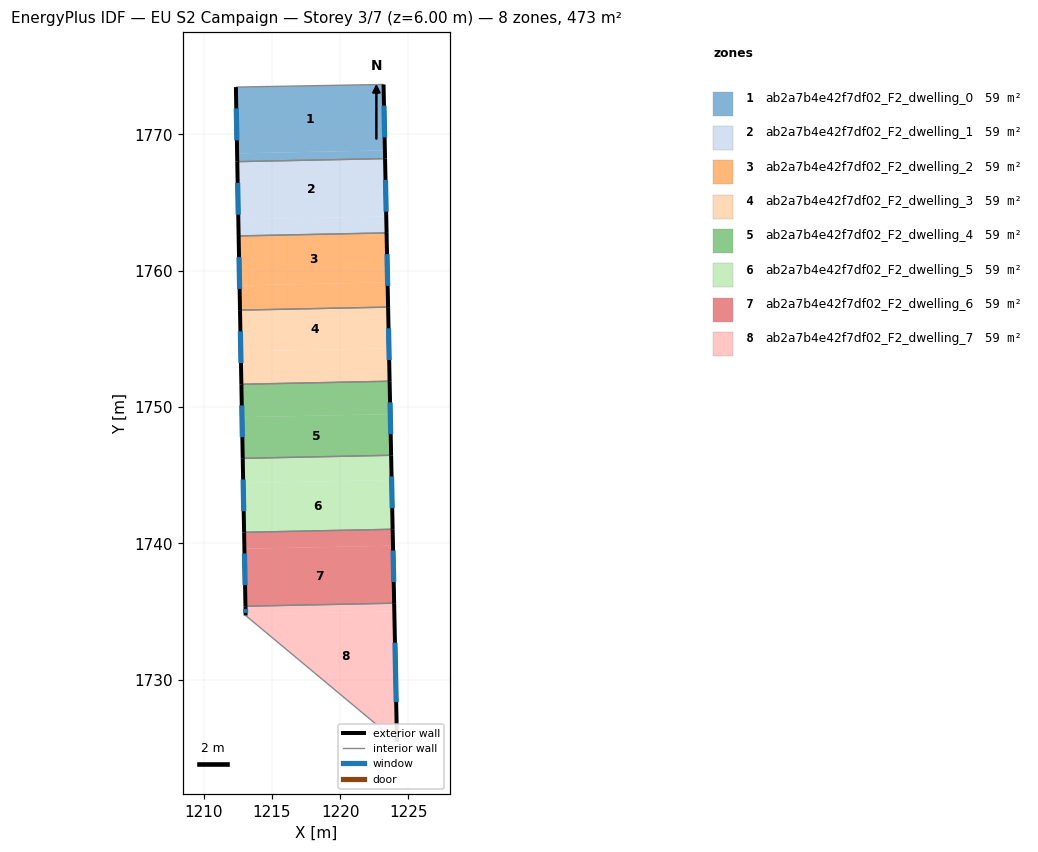
=== STOREY PLAN SPEC (per zone: floor XY polygon, exterior-wall plan segments, windows/doors) ===
zone 1: ab2a7b4e42f7df02_F2_dwelling_0  (59.1 m²)
  floor: (1223.18, 1773.65) (1223.28, 1768.82) (1212.44, 1768.60) (1212.35, 1773.46)
  floor: (1223.28, 1768.82) (1223.29, 1768.22) (1212.45, 1768.00) (1212.44, 1768.60)
  exterior wall: (1223.29, 1768.22) – (1223.18, 1773.65)  [5.4 m]
    window: (1223.26, 1769.77) – (1223.21, 1772.10)  [3.0 m²]
  exterior wall: (1212.35, 1773.46) – (1212.45, 1768.00)  [5.5 m]
    window: (1212.38, 1771.90) – (1212.42, 1769.56)  [3.0 m²]
  interior walls: 2
zone 2: ab2a7b4e42f7df02_F2_dwelling_1  (59.1 m²)
  floor: (1223.38, 1763.98) (1223.40, 1762.77) (1212.55, 1762.55) (1212.53, 1763.76)
  floor: (1223.29, 1768.22) (1223.38, 1763.98) (1212.53, 1763.76) (1212.45, 1768.00)
  exterior wall: (1223.40, 1762.77) – (1223.29, 1768.22)  [5.4 m]
    window: (1223.37, 1764.33) – (1223.32, 1766.66)  [3.0 m²]
  exterior wall: (1212.45, 1768.00) – (1212.55, 1762.55)  [5.4 m]
    window: (1212.48, 1766.44) – (1212.52, 1764.10)  [3.0 m²]
  interior walls: 2
zone 3: ab2a7b4e42f7df02_F2_dwelling_2  (59.1 m²)
  floor: (1223.40, 1762.77) (1223.47, 1759.14) (1212.62, 1758.92) (1212.55, 1762.55)
  floor: (1223.47, 1759.14) (1223.51, 1757.33) (1212.65, 1757.11) (1212.62, 1758.92)
  exterior wall: (1223.51, 1757.33) – (1223.40, 1762.77)  [5.4 m]
    window: (1223.48, 1758.88) – (1223.43, 1761.21)  [3.0 m²]
  exterior wall: (1212.55, 1762.55) – (1212.65, 1757.11)  [5.4 m]
    window: (1212.58, 1760.99) – (1212.62, 1758.66)  [3.0 m²]
  interior walls: 2
zone 4: ab2a7b4e42f7df02_F2_dwelling_3  (59.1 m²)
  floor: (1223.51, 1757.33) (1223.57, 1754.31) (1212.71, 1754.09) (1212.65, 1757.11)
  floor: (1223.57, 1754.31) (1223.62, 1751.89) (1212.75, 1751.67) (1212.71, 1754.09)
  exterior wall: (1223.62, 1751.89) – (1223.51, 1757.33)  [5.4 m]
    window: (1223.59, 1753.45) – (1223.54, 1755.78)  [3.0 m²]
  exterior wall: (1212.65, 1757.11) – (1212.75, 1751.67)  [5.4 m]
    window: (1212.68, 1755.55) – (1212.72, 1753.22)  [3.0 m²]
  interior walls: 2
zone 5: ab2a7b4e42f7df02_F2_dwelling_4  (59.1 m²)
  floor: (1223.67, 1749.48) (1223.73, 1746.46) (1212.85, 1746.24) (1212.80, 1749.26)
  floor: (1223.62, 1751.89) (1223.67, 1749.48) (1212.80, 1749.26) (1212.75, 1751.67)
  exterior wall: (1223.73, 1746.46) – (1223.62, 1751.89)  [5.4 m]
    window: (1223.70, 1748.01) – (1223.65, 1750.34)  [3.0 m²]
  exterior wall: (1212.75, 1751.67) – (1212.85, 1746.24)  [5.4 m]
    window: (1212.78, 1750.12) – (1212.82, 1747.79)  [3.0 m²]
  interior walls: 2
zone 6: ab2a7b4e42f7df02_F2_dwelling_5  (59.1 m²)
  floor: (1223.73, 1746.46) (1223.77, 1744.65) (1212.89, 1744.43) (1212.85, 1746.24)
  floor: (1223.77, 1744.65) (1223.84, 1741.04) (1212.95, 1740.82) (1212.89, 1744.43)
  exterior wall: (1223.84, 1741.04) – (1223.73, 1746.46)  [5.4 m]
    window: (1223.81, 1742.59) – (1223.76, 1744.91)  [3.0 m²]
  exterior wall: (1212.85, 1746.24) – (1212.95, 1740.82)  [5.4 m]
    window: (1212.88, 1744.69) – (1212.92, 1742.37)  [3.0 m²]
  interior walls: 2
zone 7: ab2a7b4e42f7df02_F2_dwelling_6  (59.1 m²)
  floor: (1223.87, 1739.83) (1223.96, 1735.62) (1213.05, 1735.40) (1212.97, 1739.61)
  floor: (1223.84, 1741.04) (1223.87, 1739.83) (1212.97, 1739.61) (1212.95, 1740.82)
  exterior wall: (1223.96, 1735.62) – (1223.84, 1741.04)  [5.4 m]
    window: (1223.92, 1737.17) – (1223.88, 1739.49)  [3.0 m²]
  exterior wall: (1212.95, 1740.82) – (1213.05, 1735.40)  [5.4 m]
    window: (1212.98, 1739.27) – (1213.02, 1736.94)  [3.0 m²]
  interior walls: 2
zone 8: ab2a7b4e42f7df02_F2_dwelling_7  (59.1 m²)
  floor: (1223.96, 1735.62) (1223.97, 1735.02) (1213.06, 1734.79) (1213.05, 1735.40)
  floor: (1223.97, 1735.02) (1224.16, 1725.47) (1213.07, 1734.72) (1213.06, 1734.79)
  exterior wall: (1224.16, 1725.47) – (1223.96, 1735.62)  [10.2 m]
    window: (1224.10, 1728.37) – (1224.01, 1732.72)  [5.6 m²]
  exterior wall: (1213.05, 1735.40) – (1213.07, 1734.72)  [0.7 m]
    window: (1213.06, 1735.20) – (1213.06, 1734.91)  [0.4 m²]
  interior walls: 2

=== DERIVED (storey summary) ===
Building: EU S2 Campaign
Storey: 3 of 7  (floor level z = 6.00 m)
Storey gross floor area: 472.6 m²
Zones on this storey: 8
  - ab2a7b4e42f7df02_F2_dwelling_0: floor 59.1 m²; exterior wall 10.9 m (32.7 m²); 2 window(s) 6.0 m²; WWR 18.4%
  - ab2a7b4e42f7df02_F2_dwelling_1: floor 59.1 m²; exterior wall 10.9 m (32.7 m²); 2 window(s) 6.0 m²; WWR 18.4%
  - ab2a7b4e42f7df02_F2_dwelling_2: floor 59.1 m²; exterior wall 10.9 m (32.6 m²); 2 window(s) 6.0 m²; WWR 18.4%
  - ab2a7b4e42f7df02_F2_dwelling_3: floor 59.1 m²; exterior wall 10.9 m (32.6 m²); 2 window(s) 6.0 m²; WWR 18.4%
  - ab2a7b4e42f7df02_F2_dwelling_4: floor 59.1 m²; exterior wall 10.9 m (32.6 m²); 2 window(s) 6.0 m²; WWR 18.4%
  - ab2a7b4e42f7df02_F2_dwelling_5: floor 59.1 m²; exterior wall 10.9 m (32.6 m²); 2 window(s) 6.0 m²; WWR 18.4%
  - ab2a7b4e42f7df02_F2_dwelling_6: floor 59.1 m²; exterior wall 10.8 m (32.5 m²); 2 window(s) 6.0 m²; WWR 18.4%
  - ab2a7b4e42f7df02_F2_dwelling_7: floor 59.1 m²; exterior wall 10.8 m (32.5 m²); 2 window(s) 6.0 m²; WWR 18.4%
Zone adjacency (shared interzone walls):
  - ab2a7b4e42f7df02_F2_dwelling_0 ↔ ab2a7b4e42f7df02_F2_dwelling_1
  - ab2a7b4e42f7df02_F2_dwelling_1 ↔ ab2a7b4e42f7df02_F2_dwelling_2
  - ab2a7b4e42f7df02_F2_dwelling_2 ↔ ab2a7b4e42f7df02_F2_dwelling_3
  - ab2a7b4e42f7df02_F2_dwelling_3 ↔ ab2a7b4e42f7df02_F2_dwelling_4
  - ab2a7b4e42f7df02_F2_dwelling_4 ↔ ab2a7b4e42f7df02_F2_dwelling_5
  - ab2a7b4e42f7df02_F2_dwelling_5 ↔ ab2a7b4e42f7df02_F2_dwelling_6
  - ab2a7b4e42f7df02_F2_dwelling_6 ↔ ab2a7b4e42f7df02_F2_dwelling_7